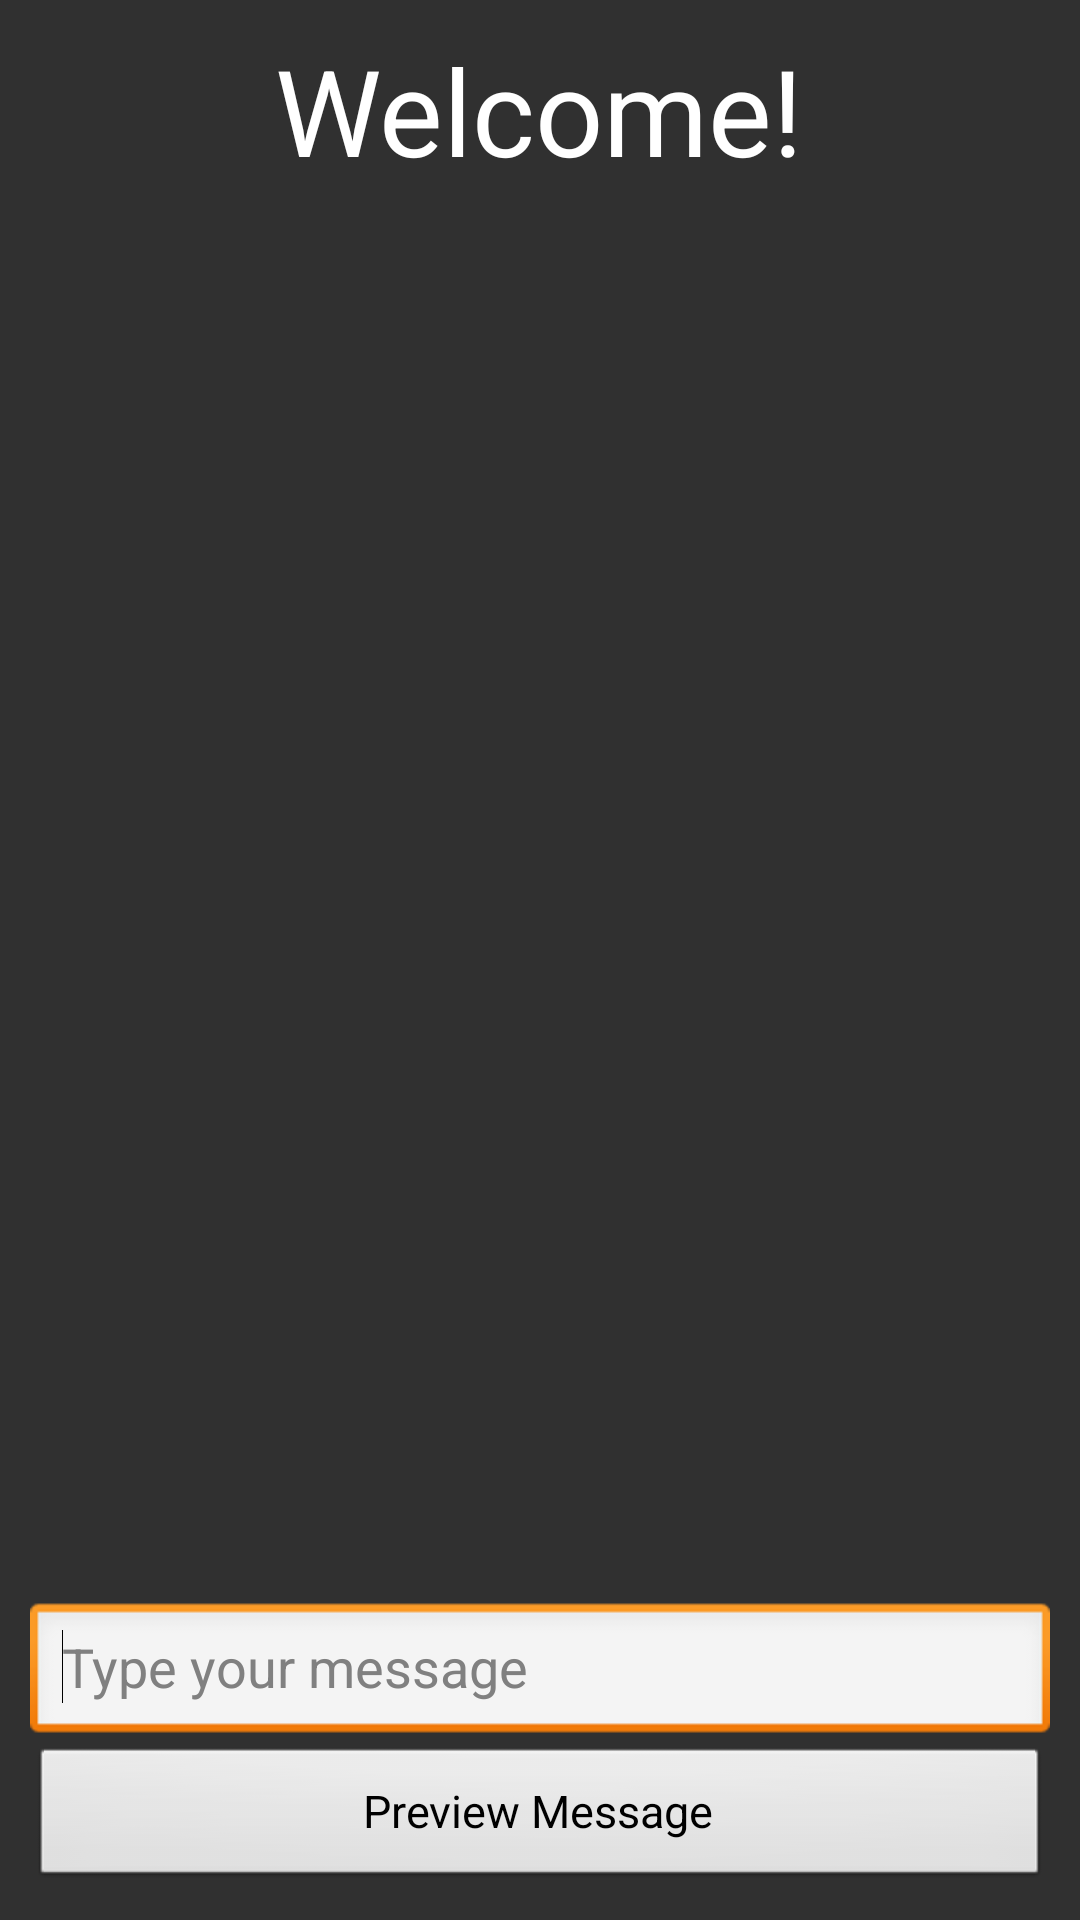

The Android layout XML behind this screen, and the referenced resources:
<!-- AndroidManifest.xml: application theme AppTheme -->
<!-- res/layout/main.xml -->
<?xml version="1.0" encoding="utf-8"?>
<RelativeLayout xmlns:android="http://schemas.android.com/apk/res/android"
    android:layout_width="match_parent"
    android:layout_height="match_parent"
    android:background="@color/bg_color"
    android:padding="10dp" >

    <TextView
        android:id="@+id/textView1"
        android:layout_width="wrap_content"
        android:layout_height="wrap_content"
        android:layout_alignParentTop="true"
        android:layout_centerHorizontal="true"
        android:text="Welcome!"
        android:textSize="40sp"
        android:textColor="@color/text_color" />

    <Button
        android:id="@+id/button1"
        android:layout_width="wrap_content"
        android:layout_height="wrap_content"
        android:layout_alignParentBottom="true"
        android:layout_alignParentLeft="true"
        android:layout_alignParentRight="true"
        android:textSize="15sp"
        android:text="Preview Message"/>

    <EditText
        android:id="@+id/editText1"
        android:layout_width="match_parent"
        android:layout_height="wrap_content"
        android:layout_above="@+id/button1"
        android:layout_centerHorizontal="true"
        android:ems="10"
        android:hint="Type your message"
        android:textColor="@android:color/black" >

        <requestFocus />
    </EditText>

    <ImageView
        android:id="@+id/imageView1"
        android:layout_width="wrap_content"
        android:layout_height="wrap_content"
        android:layout_centerHorizontal="true"
        android:layout_centerVertical="true"
        android:src="@drawable/demo_logo" />

</RelativeLayout>
<!-- resources referenced by this layout -->
<resources>
  <color name="bg_color">#303030</color>
  <color name="text_color">#FFFFFF</color>
  <style name="AppTheme" parent="AppBaseTheme">
          
      </style>
  <style name="AppBaseTheme" parent="@android:style/Theme.Light.NoTitleBar">
          
      </style>
</resources>
